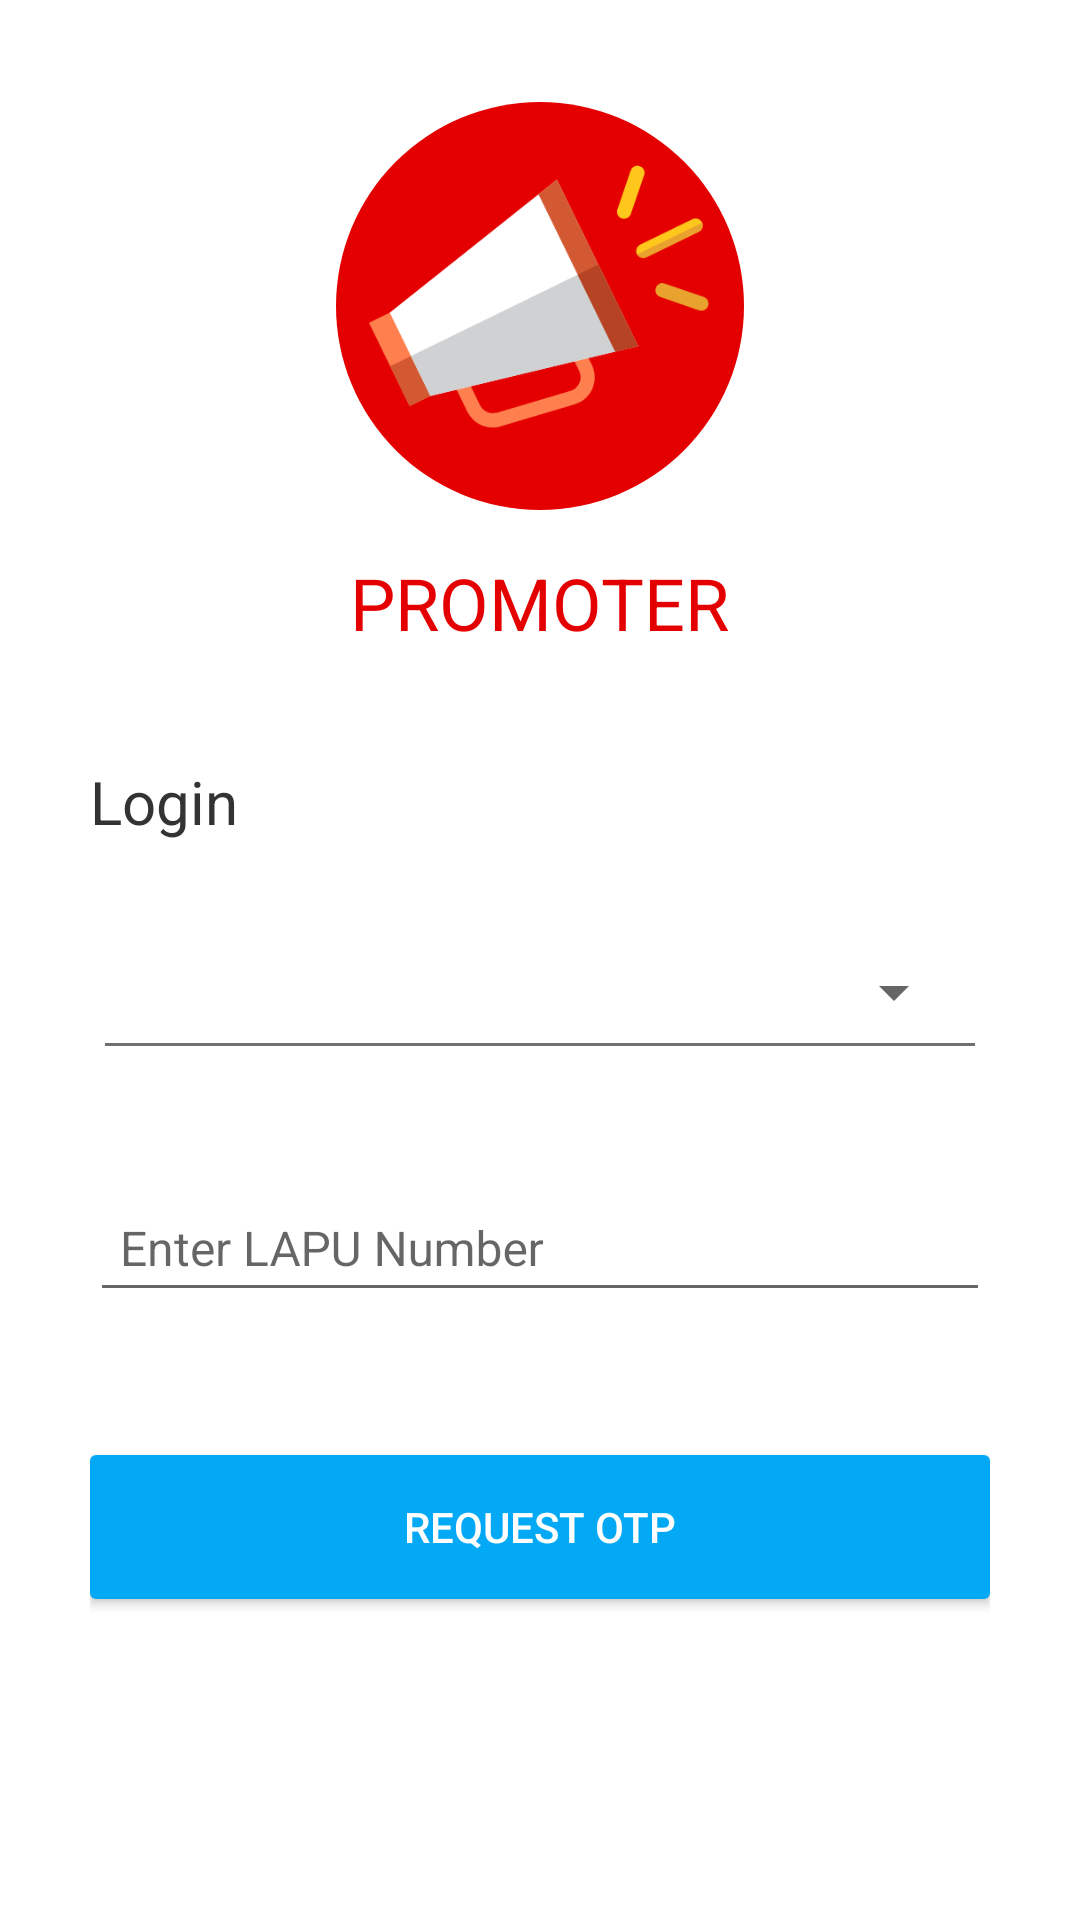

This screen was rendered from an Android layout file. Write that file and the resources it references.
<!-- AndroidManifest.xml: application theme APBAppTheme -->
<!-- res/layout/fragment_create_account.xml -->
<?xml version="1.0" encoding="utf-8"?>

<RelativeLayout xmlns:android="http://schemas.android.com/apk/res/android"
    android:layout_width="match_parent"
    android:layout_height="match_parent"
    android:background="@color/white"
    android:paddingLeft="@dimen/margin_30"
    android:paddingRight="@dimen/margin_30">

    <ImageView
        android:id="@+id/image_logo"
        android:layout_width="wrap_content"
        android:layout_height="wrap_content"
        android:layout_centerHorizontal="true"
        android:layout_marginTop="@dimen/margin_34"
        android:padding="@dimen/padding_11"
        android:background="@drawable/circle_red_bg"
        android:src="@drawable/loud_speeker" />

    <TextView
        android:id="@+id/promoter_level"
        android:layout_width="wrap_content"
        android:layout_height="wrap_content"
        android:layout_below="@+id/image_logo"
        android:layout_centerHorizontal="true"
        android:layout_marginTop="@dimen/margin_14_5"
        android:lineSpacingExtra="@dimen/line_spacing_6"
        android:text="@string/promoter"
        android:textColor="@color/red"
        android:textSize="@dimen/text_size_24"
        android:textAllCaps="true"/>

    <TextView
        android:id="@+id/login_level"
        android:layout_width="wrap_content"
        android:layout_height="wrap_content"
        android:layout_below="@+id/promoter_level"
        android:layout_marginTop="@dimen/margin_36_5"
        android:lineSpacingExtra="@dimen/line_spacing_5"
        android:text="@string/login"
        android:textColor="@color/grey_dark"
        android:textSize="@dimen/text_size_20" />


    <Spinner
        android:id="@+id/user_type"
        android:layout_width="match_parent"
        android:layout_height="wrap_content"
        android:layout_below="@+id/login_level"
        android:layout_marginLeft="8dp"
        android:layout_marginRight="8dp"
        android:layout_marginTop="@dimen/margin_38" />

    <TextView
        android:id="@+id/border"
        android:layout_width="match_parent"
        android:layout_height="1dp"
        android:layout_below="@+id/user_type"
        android:layout_marginLeft="5dp"
        android:layout_marginRight="5dp"
        android:layout_marginTop="5dp"
        android:background="@color/grey_light" />

    <android.support.design.widget.TextInputLayout
        android:id="@+id/input_layout_frag_login_lapu_num"
        android:layout_width="match_parent"
        android:layout_height="wrap_content"
        android:layout_below="@+id/border"
        android:layout_marginTop="@dimen/margin_36">

        <EditText
            android:id="@+id/et_frag_login_lapu_num"
            android:layout_width="match_parent"
            android:layout_height="wrap_content"
            android:hint="@string/enter_lapu_number"
            android:inputType="phone"
            android:lineSpacingExtra="@dimen/line_spacing_3"
            android:maxLength="10"
            android:maxLines="1"
            android:padding="@dimen/padding_10"
            android:singleLine="true"
            android:textColor="@color/grey_dark"
            android:textColorHint="@color/hint"
            android:textColorHighlight="@color/hint"
            android:textSize="@dimen/text_size_16" />

    </android.support.design.widget.TextInputLayout>

    <Button
        android:id="@+id/btn_request_otp"
        android:layout_width="match_parent"
        android:layout_height="wrap_content"
        android:layout_below="@id/input_layout_frag_login_lapu_num"
        android:layout_marginTop="@dimen/margin_47_5"
        android:background="@drawable/bg_btn_blue_curved"
        android:text="@string/btn_request_otp"
        android:textSize="@dimen/text_size_14"
        android:textColor="@color/white" />


</RelativeLayout>
<!-- resources referenced by this layout -->
<resources>
  <color name="grey_dark">#333333</color>
  <color name="grey_light">#707070</color>
  <color name="hint">#95989a</color>
  <color name="red">#e40000</color>
  <color name="white">#FFFFFF</color>
  <dimen name="line_spacing_3">3sp</dimen>
  <dimen name="line_spacing_5">5sp</dimen>
  <dimen name="line_spacing_6">6sp</dimen>
  <dimen name="margin_14_5" format="float">14.5dp</dimen>
  <dimen name="margin_30">30dp</dimen>
  <dimen name="margin_34">34dp</dimen>
  <dimen name="margin_36">36dp</dimen>
  <dimen name="margin_36_5" format="float">36.5dp</dimen>
  <dimen name="margin_38">38dp</dimen>
  <dimen name="margin_47_5" format="float">47.5dp</dimen>
  <dimen name="padding_10">10dp</dimen>
  <dimen name="padding_11">11dp</dimen>
  <dimen name="text_size_14">14sp</dimen>
  <dimen name="text_size_16">16sp</dimen>
  <dimen name="text_size_20">20sp</dimen>
  <dimen name="text_size_24">24sp</dimen>
  <!-- drawable bg_btn_blue_curved (drawable) -->
  <?xml version="1.0" encoding="utf-8"?>
  
  <selector xmlns:android="http://schemas.android.com/apk/res/android">
  
      
      <item android:state_pressed="true">
          <shape android:shape="rectangle">
              <corners android:radius="2dp" />
              <solid android:color="@color/bg_btn_blue_main_pressed" />
          </shape>
      </item>
  
      
      <item android:state_focused="true">
          <shape android:shape="rectangle">
              <corners android:radius="2dp" />
              <solid android:color="@color/bg_btn_blue_main_pressed" />
          </shape>
      </item>
      
      <item android:state_enabled="false">
          <shape android:shape="rectangle">
              <corners android:radius="2dp" />
              <solid android:color="@color/bg_grey" />
          </shape>
      </item>
      
      <item android:state_enabled="true">
          <shape android:shape="rectangle">
              <corners android:radius="2dp" />
              <solid android:color="@color/blue_light" />
          </shape>
      </item>
  
  </selector>
  <!-- drawable circle_red_bg (drawable) -->
  <?xml version="1.0" encoding="utf-8"?>
  
  <shape xmlns:android="http://schemas.android.com/apk/res/android"
      android:shape="oval">
      <size android:height="136dp"
          android:width="136dp"/>
      <solid android:color="@color/red"/>
  </shape>
  <!-- drawable loud_speeker: png bitmap (drawable-mdpi, 4346 bytes) -->
  <string name="btn_request_otp">REQUEST OTP</string>
  <string name="enter_lapu_number">Enter LAPU Number</string>
  <string name="login">Login</string>
  <string name="promoter">Promoter</string>
  <style name="APBAppTheme" parent="Theme.AppCompat.NoActionBar">
          <item name="colorPrimary">@color/primary_color</item>
          <item name="colorPrimaryDark">@color/primary_color_dark</item>
          <item name="android:textAllCaps">false</item>
          
      </style>
  <color name="bg_btn_blue_main_pressed">#1E97DC</color>
  <color name="bg_grey">#dcdcdc</color>
  <color name="blue_light">#03a9f4</color>
  <color name="primary_color">#ffe91e22</color>
  <color name="primary_color_dark">#fff44336</color>
</resources>
